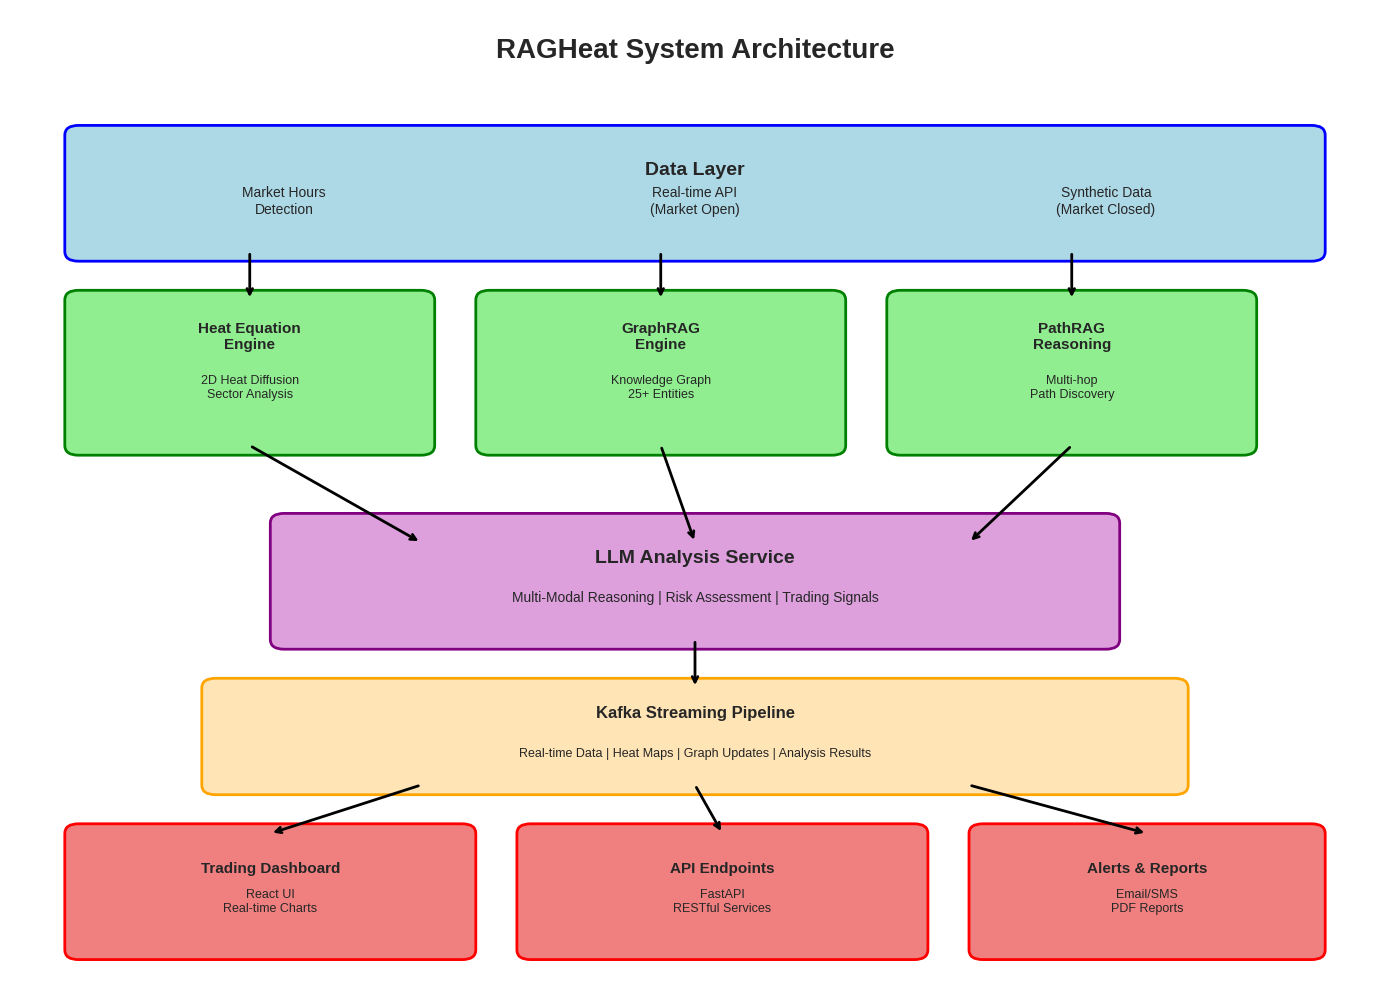

Recreate this plot in Python. (Note: this script raises an exception after producing the figure.)
#!/usr/bin/env python3
"""
Generate visualization images for RAGHEAT system based on documentation
"""

import matplotlib.pyplot as plt
import matplotlib.patches as mpatches
from matplotlib.patches import FancyBboxPatch, FancyArrowPatch
import numpy as np

# Set style
plt.style.use('seaborn-v0_8-darkgrid')

def create_system_architecture():
    """Generate RAGHEAT System Architecture Diagram"""
    fig, ax = plt.subplots(figsize=(14, 10))
    ax.set_xlim(0, 10)
    ax.set_ylim(0, 10)
    ax.axis('off')

    # Title
    ax.text(5, 9.5, 'RAGHeat System Architecture',
            fontsize=20, fontweight='bold', ha='center')

    # Data Layer
    data_layer = FancyBboxPatch((0.5, 7.5), 9, 1.2,
                                boxstyle="round,pad=0.1",
                                edgecolor='blue', facecolor='lightblue', linewidth=2)
    ax.add_patch(data_layer)
    ax.text(5, 8.3, 'Data Layer', fontsize=14, fontweight='bold', ha='center')
    ax.text(2, 7.9, 'Market Hours\nDetection', fontsize=10, ha='center')
    ax.text(5, 7.9, 'Real-time API\n(Market Open)', fontsize=10, ha='center')
    ax.text(8, 7.9, 'Synthetic Data\n(Market Closed)', fontsize=10, ha='center')

    # Processing Layer
    proc1 = FancyBboxPatch((0.5, 5.5), 2.5, 1.5,
                           boxstyle="round,pad=0.1",
                           edgecolor='green', facecolor='lightgreen', linewidth=2)
    ax.add_patch(proc1)
    ax.text(1.75, 6.5, 'Heat Equation\nEngine', fontsize=11, fontweight='bold', ha='center')
    ax.text(1.75, 6, '2D Heat Diffusion\nSector Analysis', fontsize=9, ha='center')

    proc2 = FancyBboxPatch((3.5, 5.5), 2.5, 1.5,
                           boxstyle="round,pad=0.1",
                           edgecolor='green', facecolor='lightgreen', linewidth=2)
    ax.add_patch(proc2)
    ax.text(4.75, 6.5, 'GraphRAG\nEngine', fontsize=11, fontweight='bold', ha='center')
    ax.text(4.75, 6, 'Knowledge Graph\n25+ Entities', fontsize=9, ha='center')

    proc3 = FancyBboxPatch((6.5, 5.5), 2.5, 1.5,
                           boxstyle="round,pad=0.1",
                           edgecolor='green', facecolor='lightgreen', linewidth=2)
    ax.add_patch(proc3)
    ax.text(7.75, 6.5, 'PathRAG\nReasoning', fontsize=11, fontweight='bold', ha='center')
    ax.text(7.75, 6, 'Multi-hop\nPath Discovery', fontsize=9, ha='center')

    # Analysis Layer
    analysis = FancyBboxPatch((2, 3.5), 6, 1.2,
                              boxstyle="round,pad=0.1",
                              edgecolor='purple', facecolor='plum', linewidth=2)
    ax.add_patch(analysis)
    ax.text(5, 4.3, 'LLM Analysis Service', fontsize=14, fontweight='bold', ha='center')
    ax.text(5, 3.9, 'Multi-Modal Reasoning | Risk Assessment | Trading Signals', fontsize=10, ha='center')

    # Streaming Layer
    stream = FancyBboxPatch((1.5, 2), 7, 1,
                            boxstyle="round,pad=0.1",
                            edgecolor='orange', facecolor='moccasin', linewidth=2)
    ax.add_patch(stream)
    ax.text(5, 2.7, 'Kafka Streaming Pipeline', fontsize=12, fontweight='bold', ha='center')
    ax.text(5, 2.3, 'Real-time Data | Heat Maps | Graph Updates | Analysis Results', fontsize=9, ha='center')

    # Output Layer
    out1 = FancyBboxPatch((0.5, 0.3), 2.8, 1.2,
                          boxstyle="round,pad=0.1",
                          edgecolor='red', facecolor='lightcoral', linewidth=2)
    ax.add_patch(out1)
    ax.text(1.9, 1.1, 'Trading Dashboard', fontsize=11, fontweight='bold', ha='center')
    ax.text(1.9, 0.7, 'React UI\nReal-time Charts', fontsize=9, ha='center')

    out2 = FancyBboxPatch((3.8, 0.3), 2.8, 1.2,
                          boxstyle="round,pad=0.1",
                          edgecolor='red', facecolor='lightcoral', linewidth=2)
    ax.add_patch(out2)
    ax.text(5.2, 1.1, 'API Endpoints', fontsize=11, fontweight='bold', ha='center')
    ax.text(5.2, 0.7, 'FastAPI\nRESTful Services', fontsize=9, ha='center')

    out3 = FancyBboxPatch((7.1, 0.3), 2.4, 1.2,
                          boxstyle="round,pad=0.1",
                          edgecolor='red', facecolor='lightcoral', linewidth=2)
    ax.add_patch(out3)
    ax.text(8.3, 1.1, 'Alerts & Reports', fontsize=11, fontweight='bold', ha='center')
    ax.text(8.3, 0.7, 'Email/SMS\nPDF Reports', fontsize=9, ha='center')

    # Arrows
    arrow_props = dict(arrowstyle='->', lw=2, color='black')

    # Data to Processing
    ax.annotate('', xy=(1.75, 7), xytext=(1.75, 7.5), arrowprops=arrow_props)
    ax.annotate('', xy=(4.75, 7), xytext=(4.75, 7.5), arrowprops=arrow_props)
    ax.annotate('', xy=(7.75, 7), xytext=(7.75, 7.5), arrowprops=arrow_props)

    # Processing to Analysis
    ax.annotate('', xy=(3, 4.5), xytext=(1.75, 5.5), arrowprops=arrow_props)
    ax.annotate('', xy=(5, 4.5), xytext=(4.75, 5.5), arrowprops=arrow_props)
    ax.annotate('', xy=(7, 4.5), xytext=(7.75, 5.5), arrowprops=arrow_props)

    # Analysis to Streaming
    ax.annotate('', xy=(5, 3), xytext=(5, 3.5), arrowprops=arrow_props)

    # Streaming to Outputs
    ax.annotate('', xy=(1.9, 1.5), xytext=(3, 2), arrowprops=arrow_props)
    ax.annotate('', xy=(5.2, 1.5), xytext=(5, 2), arrowprops=arrow_props)
    ax.annotate('', xy=(8.3, 1.5), xytext=(7, 2), arrowprops=arrow_props)

    plt.tight_layout()
    plt.savefig('/home/<user>/claude-test/RAGHEAT/ragheat_architecture.png', dpi=300, bbox_inches='tight')
    print("✅ Created: ragheat_architecture.png")
    plt.close()


def create_heat_diffusion_diagram():
    """Generate Heat Diffusion Visualization"""
    fig, (ax1, ax2) = plt.subplots(1, 2, figsize=(14, 6))

    # Create heat map data
    x = np.linspace(0, 10, 100)
    y = np.linspace(0, 10, 100)
    X, Y = np.meshgrid(x, y)

    # Initial heat distribution (t=0)
    Z1 = np.exp(-((X-5)**2 + (Y-5)**2)/2)

    # Heat diffusion after time t (simulated)
    Z2 = np.exp(-((X-5)**2 + (Y-5)**2)/4)

    # Plot initial state
    im1 = ax1.contourf(X, Y, Z1, levels=20, cmap='hot')
    ax1.set_title('Initial Heat Distribution (t=0)\nMarket Event Impact', fontsize=12, fontweight='bold')
    ax1.set_xlabel('Market Space X')
    ax1.set_ylabel('Market Space Y')
    plt.colorbar(im1, ax=ax1, label='Heat Intensity')

    # Plot diffused state
    im2 = ax2.contourf(X, Y, Z2, levels=20, cmap='hot')
    ax2.set_title('Heat Diffusion (t=Δt)\nSector Contagion Spread', fontsize=12, fontweight='bold')
    ax2.set_xlabel('Market Space X')
    ax2.set_ylabel('Market Space Y')
    plt.colorbar(im2, ax=ax2, label='Heat Intensity')

    # Add equation
    fig.text(0.5, 0.02, r'Heat Equation: $\frac{\partial H}{\partial t} = \alpha \nabla^2 H + S(x,t)$',
             ha='center', fontsize=14, style='italic')

    plt.tight_layout()
    plt.savefig('/home/<user>/claude-test/RAGHEAT/heat_diffusion_visualization.png', dpi=300, bbox_inches='tight')
    print("✅ Created: heat_diffusion_visualization.png")
    plt.close()


def create_graphrag_structure():
    """Generate GraphRAG Knowledge Graph Structure"""
    fig, ax = plt.subplots(figsize=(12, 10))
    ax.set_xlim(0, 10)
    ax.set_ylim(0, 10)
    ax.axis('off')

    # Title
    ax.text(5, 9.5, 'GraphRAG Knowledge Graph Structure',
            fontsize=18, fontweight='bold', ha='center')

    # Central node - Market
    market = plt.Circle((5, 5), 0.5, color='red', alpha=0.7)
    ax.add_patch(market)
    ax.text(5, 5, 'Market', fontsize=12, fontweight='bold', ha='center', va='center', color='white')

    # Sector nodes
    sectors = [
        ('Tech', 2, 7, 'blue'),
        ('Finance', 8, 7, 'green'),
        ('Healthcare', 2, 3, 'purple'),
        ('Energy', 8, 3, 'orange'),
        ('Consumer', 5, 8.5, 'brown')
    ]

    for name, x, y, color in sectors:
        circle = plt.Circle((x, y), 0.4, color=color, alpha=0.7)
        ax.add_patch(circle)
        ax.text(x, y, name, fontsize=10, fontweight='bold', ha='center', va='center', color='white')

        # Draw connection to market
        ax.plot([x, 5], [y, 5], 'k--', alpha=0.5, linewidth=1.5)

    # Stock nodes (smaller)
    stocks = [
        ('AAPL', 1.5, 8, 'lightblue'),
        ('GOOGL', 2.5, 6.5, 'lightblue'),
        ('JPM', 7.5, 8, 'lightgreen'),
        ('BAC', 8.5, 6.5, 'lightgreen'),
        ('JNJ', 1.5, 2, 'plum'),
        ('PFE', 2.5, 3.5, 'plum'),
        ('XOM', 7.5, 2, 'moccasin'),
        ('CVX', 8.5, 3.5, 'moccasin')
    ]

    for name, x, y, color in stocks:
        circle = plt.Circle((x, y), 0.25, color=color, alpha=0.9, edgecolor='black', linewidth=1)
        ax.add_patch(circle)
        ax.text(x, y, name, fontsize=8, ha='center', va='center')

    # Legend
    legend_elements = [
        mpatches.Patch(color='red', label='Market (Root)'),
        mpatches.Patch(color='blue', label='Sectors'),
        mpatches.Patch(color='lightblue', label='Stocks'),
        mpatches.Patch(color='gray', label='Relationships')
    ]
    ax.legend(handles=legend_elements, loc='lower right', fontsize=10)

    # Add relationship types
    ax.text(0.5, 0.8, 'Relationships:\n• CONTAINS\n• CORRELATED_WITH\n• INFLUENCED_BY\n• HAS_SECTOR',
            fontsize=9, bbox=dict(boxstyle='round', facecolor='wheat', alpha=0.5))

    plt.tight_layout()
    plt.savefig('/home/<user>/claude-test/RAGHEAT/graphrag_knowledge_graph.png', dpi=300, bbox_inches='tight')
    print("✅ Created: graphrag_knowledge_graph.png")
    plt.close()


def create_data_pipeline():
    """Generate Data Processing Pipeline"""
    fig, ax = plt.subplots(figsize=(14, 8))
    ax.set_xlim(0, 10)
    ax.set_ylim(0, 10)
    ax.axis('off')

    # Title
    ax.text(5, 9.5, 'RAGHeat Data Processing Pipeline',
            fontsize=18, fontweight='bold', ha='center')

    # Stage 1: Input
    stage1 = FancyBboxPatch((0.3, 7), 1.8, 1.5,
                            boxstyle="round,pad=0.1",
                            edgecolor='blue', facecolor='lightblue', linewidth=2)
    ax.add_patch(stage1)
    ax.text(1.2, 8, 'Data\nIngestion', fontsize=11, fontweight='bold', ha='center')
    ax.text(1.2, 7.4, 'Market Hours\nDetection', fontsize=8, ha='center')

    # Stage 2: Routing
    stage2 = FancyBboxPatch((2.6, 7), 1.8, 1.5,
                            boxstyle="round,pad=0.1",
                            edgecolor='green', facecolor='lightgreen', linewidth=2)
    ax.add_patch(stage2)
    ax.text(3.5, 8, 'Smart\nRouting', fontsize=11, fontweight='bold', ha='center')
    ax.text(3.5, 7.4, 'Real-time or\nSynthetic', fontsize=8, ha='center')

    # Stage 3: Processing
    stage3a = FancyBboxPatch((4.9, 8.2), 1.5, 0.8,
                             boxstyle="round,pad=0.05",
                             edgecolor='purple', facecolor='plum', linewidth=1.5)
    ax.add_patch(stage3a)
    ax.text(5.65, 8.6, 'Heat\nEngine', fontsize=9, fontweight='bold', ha='center')

    stage3b = FancyBboxPatch((4.9, 7.2), 1.5, 0.8,
                             boxstyle="round,pad=0.05",
                             edgecolor='purple', facecolor='plum', linewidth=1.5)
    ax.add_patch(stage3b)
    ax.text(5.65, 7.6, 'GraphRAG', fontsize=9, fontweight='bold', ha='center')

    stage3c = FancyBboxPatch((4.9, 6.2), 1.5, 0.8,
                             boxstyle="round,pad=0.05",
                             edgecolor='purple', facecolor='plum', linewidth=1.5)
    ax.add_patch(stage3c)
    ax.text(5.65, 6.6, 'PathRAG', fontsize=9, fontweight='bold', ha='center')

    # Stage 4: Analysis
    stage4 = FancyBboxPatch((6.9, 7), 1.8, 1.5,
                            boxstyle="round,pad=0.1",
                            edgecolor='orange', facecolor='moccasin', linewidth=2)
    ax.add_patch(stage4)
    ax.text(7.8, 8, 'LLM\nAnalysis', fontsize=11, fontweight='bold', ha='center')
    ax.text(7.8, 7.4, 'Signal\nGeneration', fontsize=8, ha='center')

    # Stage 5: Output
    stage5 = FancyBboxPatch((9.2, 7), 0.7, 1.5,
                            boxstyle="round,pad=0.05",
                            edgecolor='red', facecolor='lightcoral', linewidth=2)
    ax.add_patch(stage5)
    ax.text(9.55, 7.75, 'Output', fontsize=10, fontweight='bold', ha='center', rotation=90, va='center')

    # Kafka Stream underneath
    kafka = FancyBboxPatch((0.3, 5), 9.4, 0.8,
                           boxstyle="round,pad=0.1",
                           edgecolor='black', facecolor='yellow', linewidth=2, alpha=0.3)
    ax.add_patch(kafka)
    ax.text(5, 5.4, 'Kafka Streaming Layer (Real-time Data Flow)',
            fontsize=12, fontweight='bold', ha='center', style='italic')

    # Neo4j Storage
    neo4j = FancyBboxPatch((0.3, 3.5), 4.5, 1,
                           boxstyle="round,pad=0.1",
                           edgecolor='darkgreen', facecolor='lightgreen', linewidth=2, alpha=0.5)
    ax.add_patch(neo4j)
    ax.text(2.55, 4, 'Neo4j Graph Database', fontsize=11, fontweight='bold', ha='center')
    ax.text(2.55, 3.7, 'Knowledge Graph Storage & Queries', fontsize=9, ha='center')

    # Metrics Storage
    metrics = FancyBboxPatch((5.2, 3.5), 4.5, 1,
                             boxstyle="round,pad=0.1",
                             edgecolor='darkblue', facecolor='lightblue', linewidth=2, alpha=0.5)
    ax.add_patch(metrics)
    ax.text(7.45, 4, 'Time-Series Database', fontsize=11, fontweight='bold', ha='center')
    ax.text(7.45, 3.7, 'Market Data & Heat Metrics', fontsize=9, ha='center')

    # Arrows
    arrow_props = dict(arrowstyle='->', lw=2.5, color='black')

    ax.annotate('', xy=(2.6, 7.75), xytext=(2.1, 7.75), arrowprops=arrow_props)
    ax.annotate('', xy=(4.9, 7.75), xytext=(4.4, 7.75), arrowprops=arrow_props)
    ax.annotate('', xy=(6.9, 7.75), xytext=(6.4, 7.75), arrowprops=arrow_props)
    ax.annotate('', xy=(9.2, 7.75), xytext=(8.7, 7.75), arrowprops=arrow_props)

    # Processing connections
    ax.plot([4.4, 4.9], [7.75, 8.6], 'k-', linewidth=2)
    ax.plot([4.4, 4.9], [7.75, 7.6], 'k-', linewidth=2)
    ax.plot([4.4, 4.9], [7.75, 6.6], 'k-', linewidth=2)

    ax.plot([6.4, 6.9], [8.6, 7.75], 'k-', linewidth=2)
    ax.plot([6.4, 6.9], [7.6, 7.75], 'k-', linewidth=2)
    ax.plot([6.4, 6.9], [6.6, 7.75], 'k-', linewidth=2)

    # Storage connections
    ax.annotate('', xy=(2.55, 5), xytext=(2.55, 5.8), arrowprops=dict(arrowstyle='<->', lw=1.5, color='green'))
    ax.annotate('', xy=(7.45, 5), xytext=(7.45, 5.8), arrowprops=dict(arrowstyle='<->', lw=1.5, color='blue'))

    # Timeline
    ax.text(5, 2.5, 'Processing Timeline: 5-10 seconds per cycle',
            fontsize=11, ha='center', style='italic',
            bbox=dict(boxstyle='round', facecolor='white', alpha=0.8))

    # Metrics
    ax.text(1, 1.5, '📊 Throughput:\n• 1000+ events/sec\n• 5-sec latency\n• 99.9% uptime',
            fontsize=9, bbox=dict(boxstyle='round', facecolor='lightyellow', alpha=0.7))

    ax.text(5, 1.5, '🔥 Heat Processing:\n• 2D PDE Solver\n• Convergence: <100ms\n• Accuracy: 99%+',
            fontsize=9, ha='center',
            bbox=dict(boxstyle='round', facecolor='lightcoral', alpha=0.7))

    ax.text(9, 1.5, '🧠 AI Analysis:\n• Multi-hop reasoning\n• Confidence scoring\n• Explainable AI',
            fontsize=9, ha='right',
            bbox=dict(boxstyle='round', facecolor='lightgreen', alpha=0.7))

    plt.tight_layout()
    plt.savefig('/home/<user>/claude-test/RAGHEAT/data_processing_pipeline.png', dpi=300, bbox_inches='tight')
    print("✅ Created: data_processing_pipeline.png")
    plt.close()


if __name__ == '__main__':
    print("🎨 Generating RAGHeat System Images...")
    print("=" * 60)

    create_system_architecture()
    create_heat_diffusion_diagram()
    create_graphrag_structure()
    create_data_pipeline()

    print("=" * 60)
    print("✅ All images generated successfully!")
    print("\nGenerated files:")
    print("  1. ragheat_architecture.png - System architecture overview")
    print("  2. heat_diffusion_visualization.png - Heat equation visualization")
    print("  3. graphrag_knowledge_graph.png - Knowledge graph structure")
    print("  4. data_processing_pipeline.png - Complete data pipeline")
    print("\n📍 Location: /home/<user>/claude-test/RAGHEAT/")
